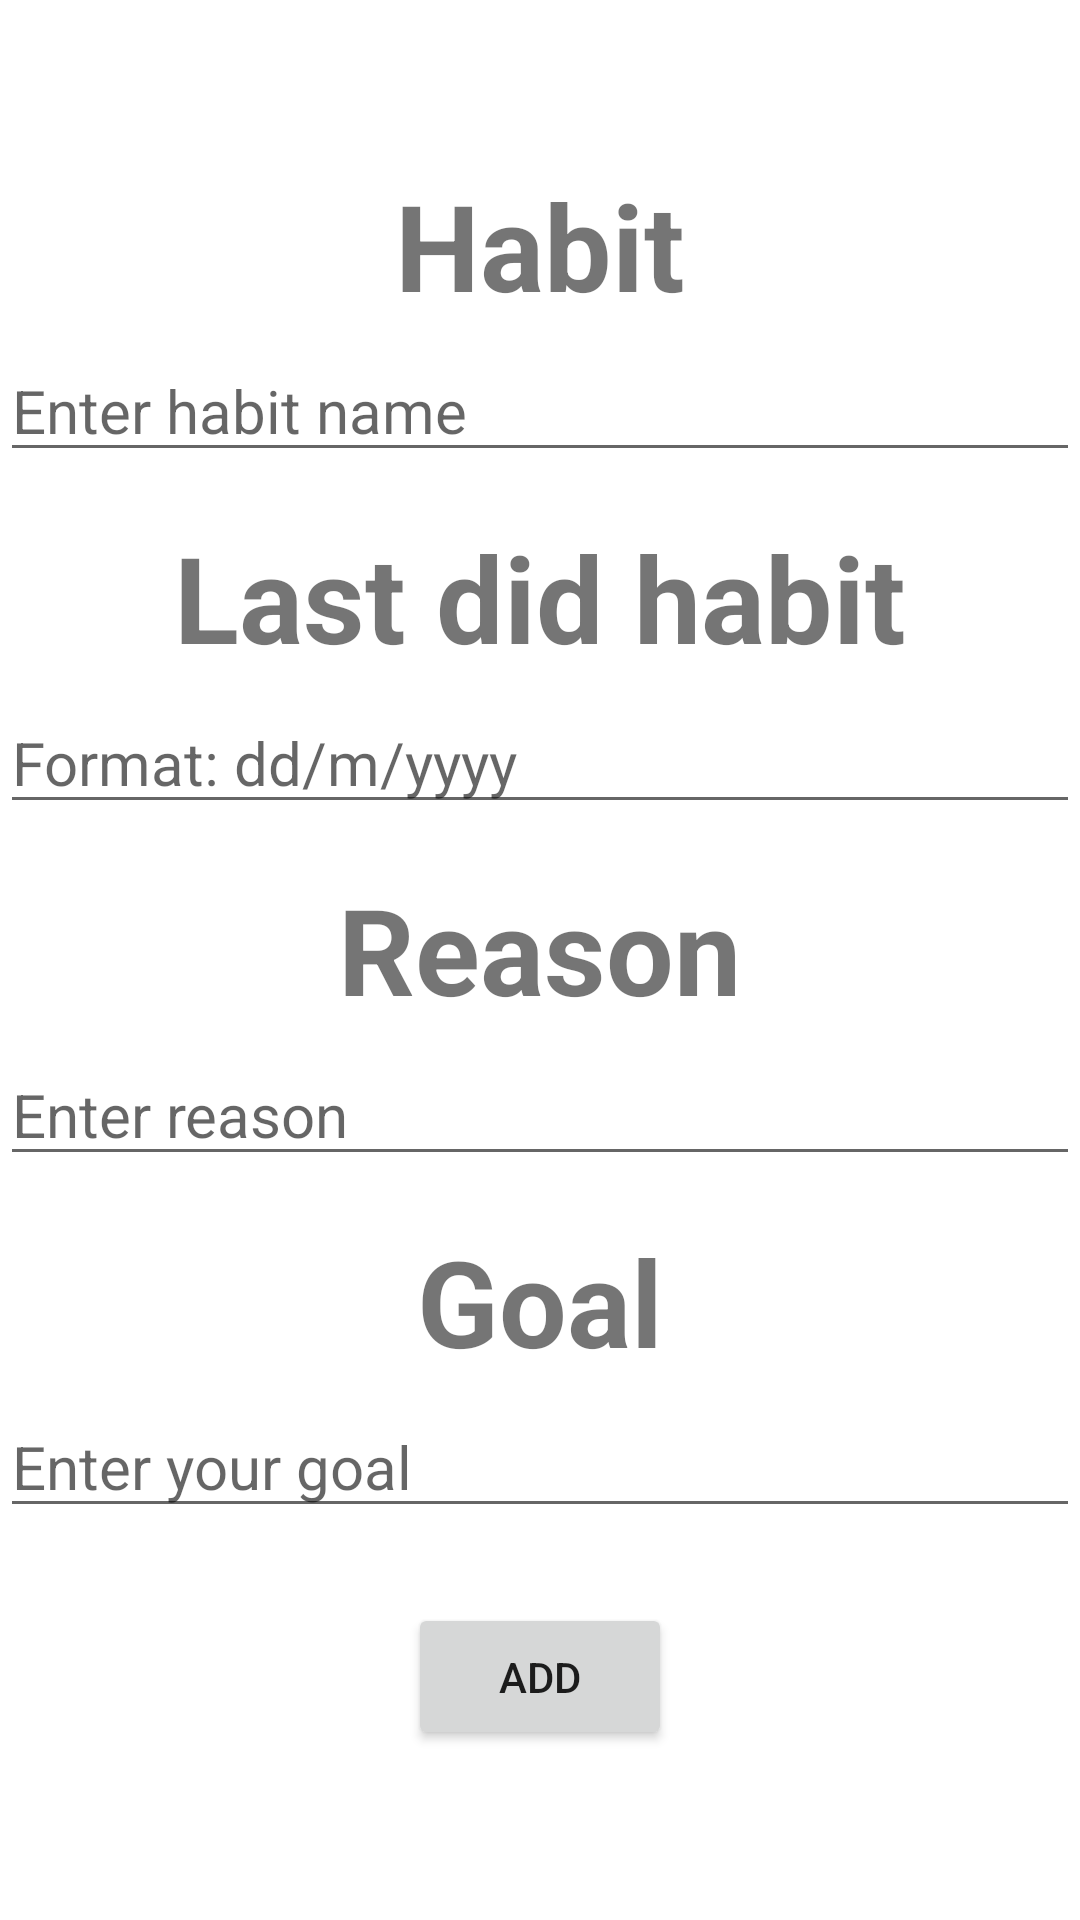

Layout XML and referenced resources for this Android screen:
<!-- AndroidManifest.xml: application theme Theme.SelfDevelopmentApp -->
<!-- res/layout/add_habits_fragment.xml -->
<?xml version="1.0" encoding="utf-8"?>
<RelativeLayout xmlns:android="http://schemas.android.com/apk/res/android"
    xmlns:tools="http://schemas.android.com/tools"
    android:layout_width="match_parent"
    android:layout_height="match_parent"
    android:layout_margin="10dp"
    android:orientation="vertical"
    tools:context=".AddHabitsFragment">

    <TextView
        android:id="@+id/tv_addHabitName"
        android:layout_width="wrap_content"
        android:layout_height="wrap_content"
        android:layout_centerHorizontal="true"
        android:layout_marginTop="55dp"
        android:layout_marginBottom="5dp"
        android:text="Habit"
        android:textSize="40sp"
        android:textStyle="bold" />

    <EditText
        android:id="@+id/et_enterHabit"
        android:layout_width="match_parent"
        android:layout_height="wrap_content"
        android:layout_below="@+id/tv_addHabitName"
        android:layout_centerHorizontal="true"
        android:layout_marginBottom="15dp"
        android:hint="Enter habit name"
        android:textSize="20sp" />

    <TextView
        android:id="@+id/tv_addLastDayHabit"
        android:layout_width="wrap_content"
        android:layout_height="wrap_content"
        android:layout_below="@+id/et_enterHabit"
        android:layout_centerHorizontal="true"
        android:layout_marginBottom="5dp"
        android:text="Last did habit"
        android:textSize="40sp"
        android:textStyle="bold" />

    <EditText
        android:id="@+id/et_enterLastDayHabit"
        android:layout_width="match_parent"
        android:layout_height="wrap_content"
        android:layout_below="@+id/tv_addLastDayHabit"
        android:layout_centerHorizontal="true"
        android:layout_marginBottom="15dp"
        android:hint="Format: dd/m/yyyy"
        android:inputType="date"
        android:textSize="20sp" />

    <TextView
        android:id="@+id/tv_addReason"
        android:layout_width="wrap_content"
        android:layout_height="wrap_content"
        android:layout_below="@+id/et_enterLastDayHabit"
        android:layout_centerHorizontal="true"
        android:layout_marginBottom="5dp"
        android:text="Reason"
        android:textSize="40sp"
        android:textStyle="bold" />

    <EditText
        android:id="@+id/et_enterReason"
        android:layout_width="match_parent"
        android:layout_height="wrap_content"
        android:layout_below="@+id/tv_addReason"
        android:layout_centerHorizontal="true"
        android:layout_marginBottom="15dp"
        android:hint="Enter reason"
        android:inputType="textLongMessage"
        android:textSize="20sp" />

    <TextView
        android:id="@+id/tv_addGoal"
        android:layout_width="wrap_content"
        android:layout_height="wrap_content"
        android:layout_below="@+id/et_enterReason"
        android:layout_centerHorizontal="true"
        android:layout_marginBottom="5dp"
        android:text="Goal"
        android:textSize="40sp"
        android:textStyle="bold" />

    <EditText
        android:id="@+id/et_enterGoal"
        android:layout_width="match_parent"
        android:layout_height="wrap_content"
        android:layout_below="@+id/tv_addGoal"
        android:layout_centerHorizontal="true"
        android:layout_marginBottom="5dp"
        android:hint="Enter your goal"
        android:inputType="textLongMessage"
        android:textSize="20sp" />

    <Button
        android:id="@+id/btn_addDone"
        android:layout_width="wrap_content"
        android:layout_height="wrap_content"
        android:layout_below="@+id/et_enterGoal"
        android:layout_centerHorizontal="true"
        android:layout_marginTop="20dp"
        android:padding="15dp"
        android:text="ADD" />

</RelativeLayout>
<!-- resources referenced by this layout -->
<resources>
  <style name="Theme.SelfDevelopmentApp" parent="Theme.MaterialComponents.DayNight.DarkActionBar">
          
          <item name="colorPrimary">@color/purple_500</item>
          <item name="colorPrimaryVariant">@color/purple_700</item>
          <item name="colorOnPrimary">@color/white</item>
          
          <item name="colorSecondary">@color/teal_200</item>
          <item name="colorSecondaryVariant">@color/teal_700</item>
          <item name="colorOnSecondary">@color/black</item>
          
          <item name="android:statusBarColor" tools:targetApi="l">?attr/colorPrimaryVariant</item>
          
      </style>
  <!-- not gathered from this repository: default colours our renderer supplied (Android Studio template values) -->
  <color name="purple_500">#FF6200EE</color>
  <color name="purple_700">#FF3700B3</color>
  <color name="teal_200">#FF03DAC5</color>
  <color name="teal_700">#FF018786</color>
  <color name="black">#FF000000</color>
  <color name="white">#FFFFFFFF</color>
</resources>
